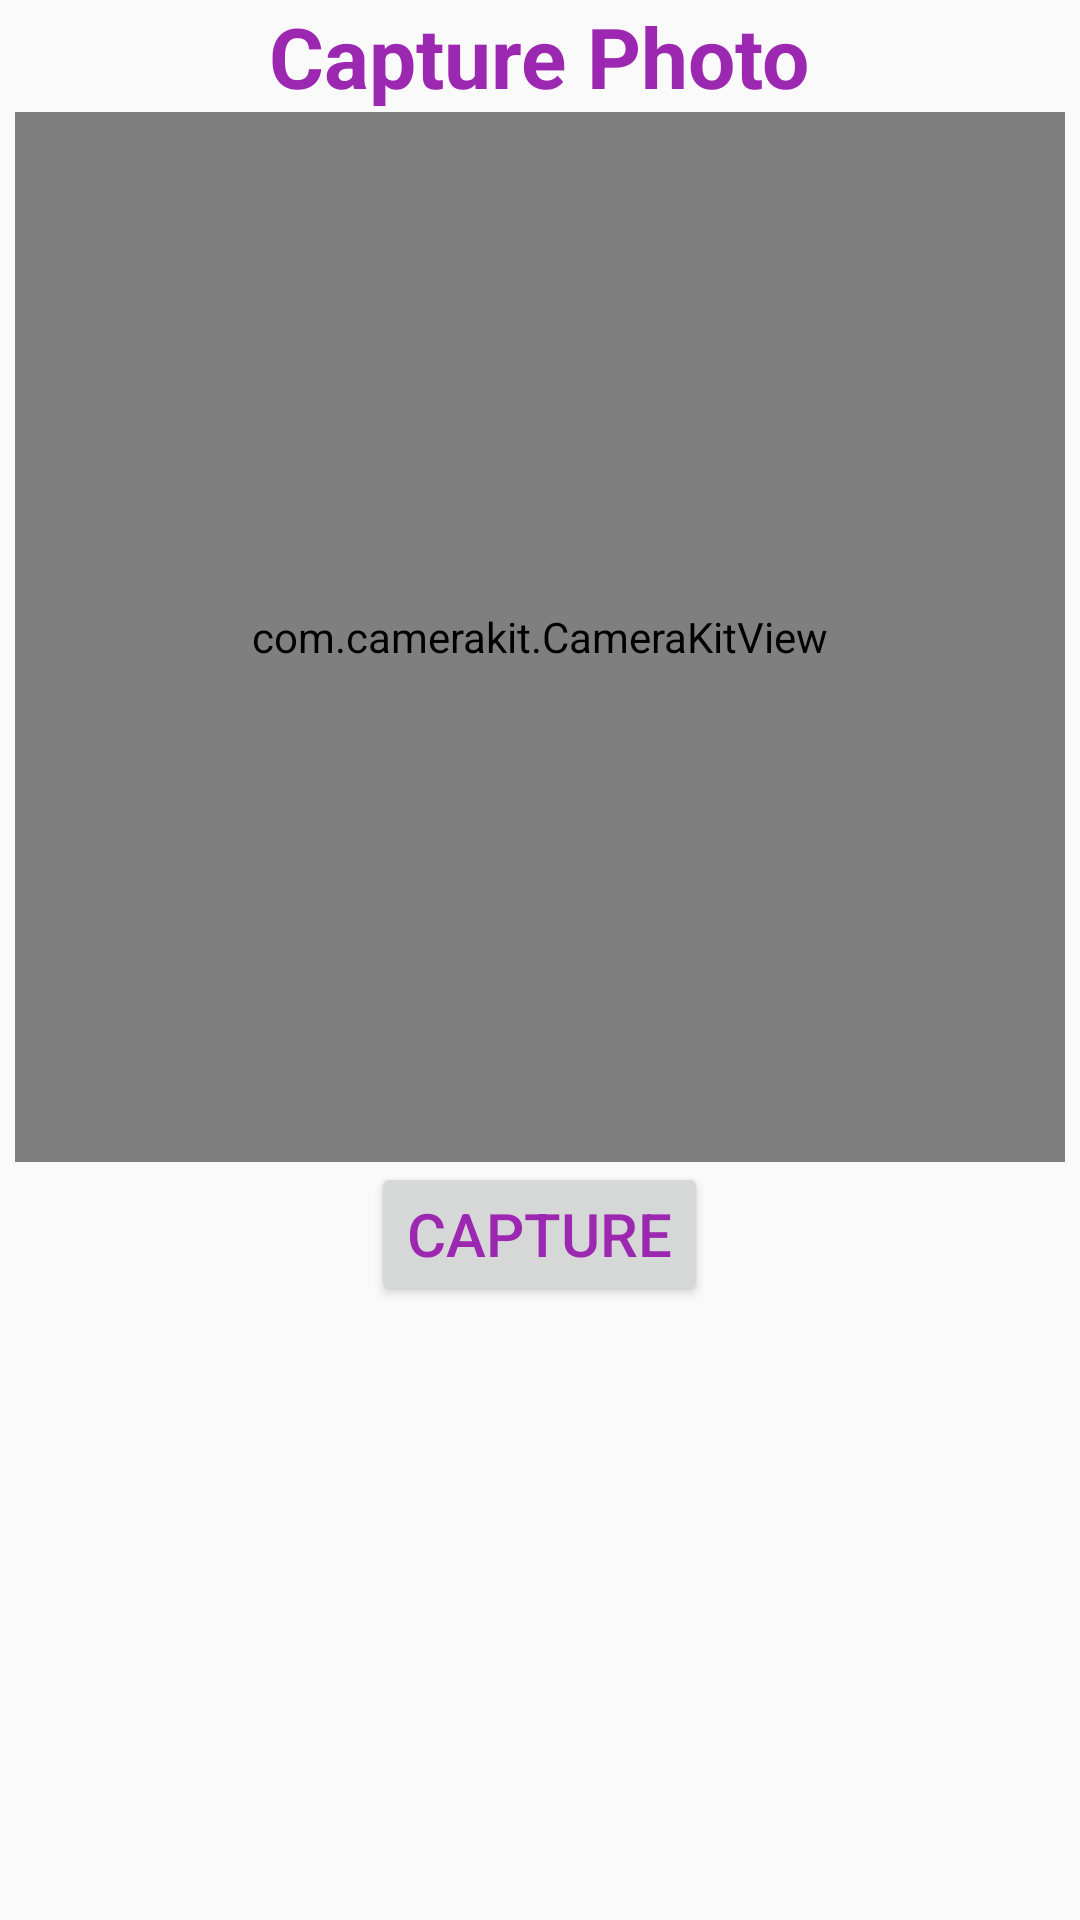

The Android layout XML behind this screen, and the referenced resources:
<!-- AndroidManifest.xml: application theme AppTheme -->
<!-- res/layout/activity_camera.xml -->
<?xml version="1.0" encoding="utf-8"?>
<LinearLayout xmlns:android="http://schemas.android.com/apk/res/android"
    xmlns:tools="http://schemas.android.com/tools"
    android:layout_width="match_parent"
    android:layout_height="match_parent"
    android:layout_gravity="center"
    android:orientation="vertical"
    tools:context=".CameraActivity">
    <TextView
        android:layout_width="wrap_content"
        android:layout_height="wrap_content"
        android:layout_gravity="center"
        android:text="Capture Photo"
        android:textSize="28sp"
        android:textColor="@color/colorPurple"
        android:textStyle="bold"/>

    <com.camerakit.CameraKitView
        android:id="@+id/camera"
        android:layout_width="350dp"
        android:layout_height="350dp"
        android:layout_gravity="center"
        android:adjustViewBounds="true"/>


    <Button
        android:textColor="@color/colorPurple"
        android:id="@+id/btn_take_picture"
        android:layout_width="wrap_content"
        android:layout_height="wrap_content"
        android:layout_gravity="center"
        android:text="Capture"
        android:textSize="20sp"/>

</LinearLayout>
<!-- resources referenced by this layout -->
<resources>
  <color name="colorPurple">#9C27B0</color>
  <style name="AppTheme" parent="Theme.AppCompat.Light.NoActionBar">
          <item name="colorPrimary">@color/colorPrimary</item>
          <item name="colorPrimaryDark">@color/colorPrimaryDark</item>
          <item name="colorAccent">@color/colorAccent</item>
      </style>
  <color name="colorPrimary">#008577</color>
  <color name="colorPrimaryDark">#00574B</color>
  <color name="colorAccent">#D81B60</color>
</resources>
